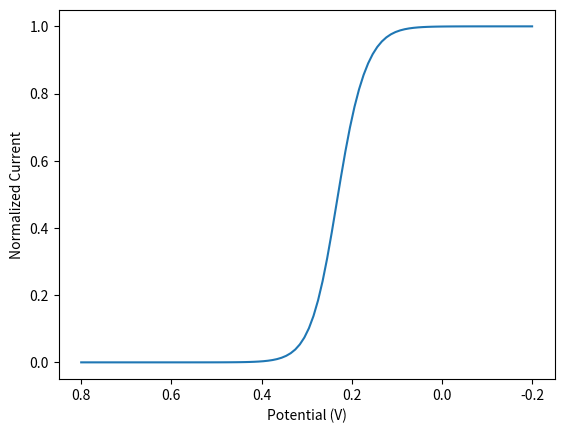

The matplotlib source for this figure:
# this is my attempt to model the UME CV. I'm following the description by Oldham and Zoski, here:
# https://doi.org/10.1016/0022-0728(89)85029-6

import numpy as np
import matplotlib.pyplot as plt
import scipy.constants as constant


def main():
    # constants
    do = 1 * (10 **-5)
    dr = 1 * (10 **-5)
    n = 1
    eo = 0.4
    e = np.linspace(-0.2, 0.8, 100)
    ko = 0.003
    transfer_coef = 0.89
    val = sigmoid_maker(do, dr, n, eo, e, ko, transfer_coef)
    fig, ax = plt.subplots()
    ax.plot(e, val)
    ax.set_xlabel("Potential (V)")
    ax.set_ylabel("Normalized Current")
    ax.invert_xaxis()
    plt.show()


def sigmoid_maker(do, dr, n, eo, e, ko, transfer_coef):
    theta = theta_calc(do, dr, n, eo, e)
    kappa = kappa_calc(ko, transfer_coef, n, e, eo)
    val = current_potential_relation(theta, kappa)
    return val

    

def theta_calc(do, dr, n, eo, e):
    temp = 298
    F = constant.physical_constants['Faraday constant'][0]
    exponential = np.exp((n * F * (e - eo)) / (temp * constant.R))
    theta_val = 1 + (do/dr) * exponential
    return(theta_val)


def kappa_calc(ko, transfer_coef, n, e, eo):
    temp = 298
    F = constant.physical_constants['Faraday constant'][0]
    kappa_val = ko * np.exp(((- n) * transfer_coef * F * (e - eo)) / (temp * constant.R))
    return(kappa_val)


def current_potential_relation(theta, kappa):
    # this is equation 13 in top paper. Going to break up most of it to make it easier to follow...
    kappatheta = theta * kappa
    numerator1 = (2 * kappatheta) + (3 * constant.pi)
    denominator1 = (4 * kappatheta) + (3 * constant.pi ** 2)
    fraction1 = numerator1 / denominator1
    
    numerator2 = constant.pi
    denominator2 = kappatheta
    fraction2 = numerator2 / denominator2
    product1 = fraction2 * fraction1
    inverse = np.reciprocal((1 + product1))
    final_product = np.reciprocal(theta) * inverse
    return final_product
    


if __name__ == "__main__":
    main()